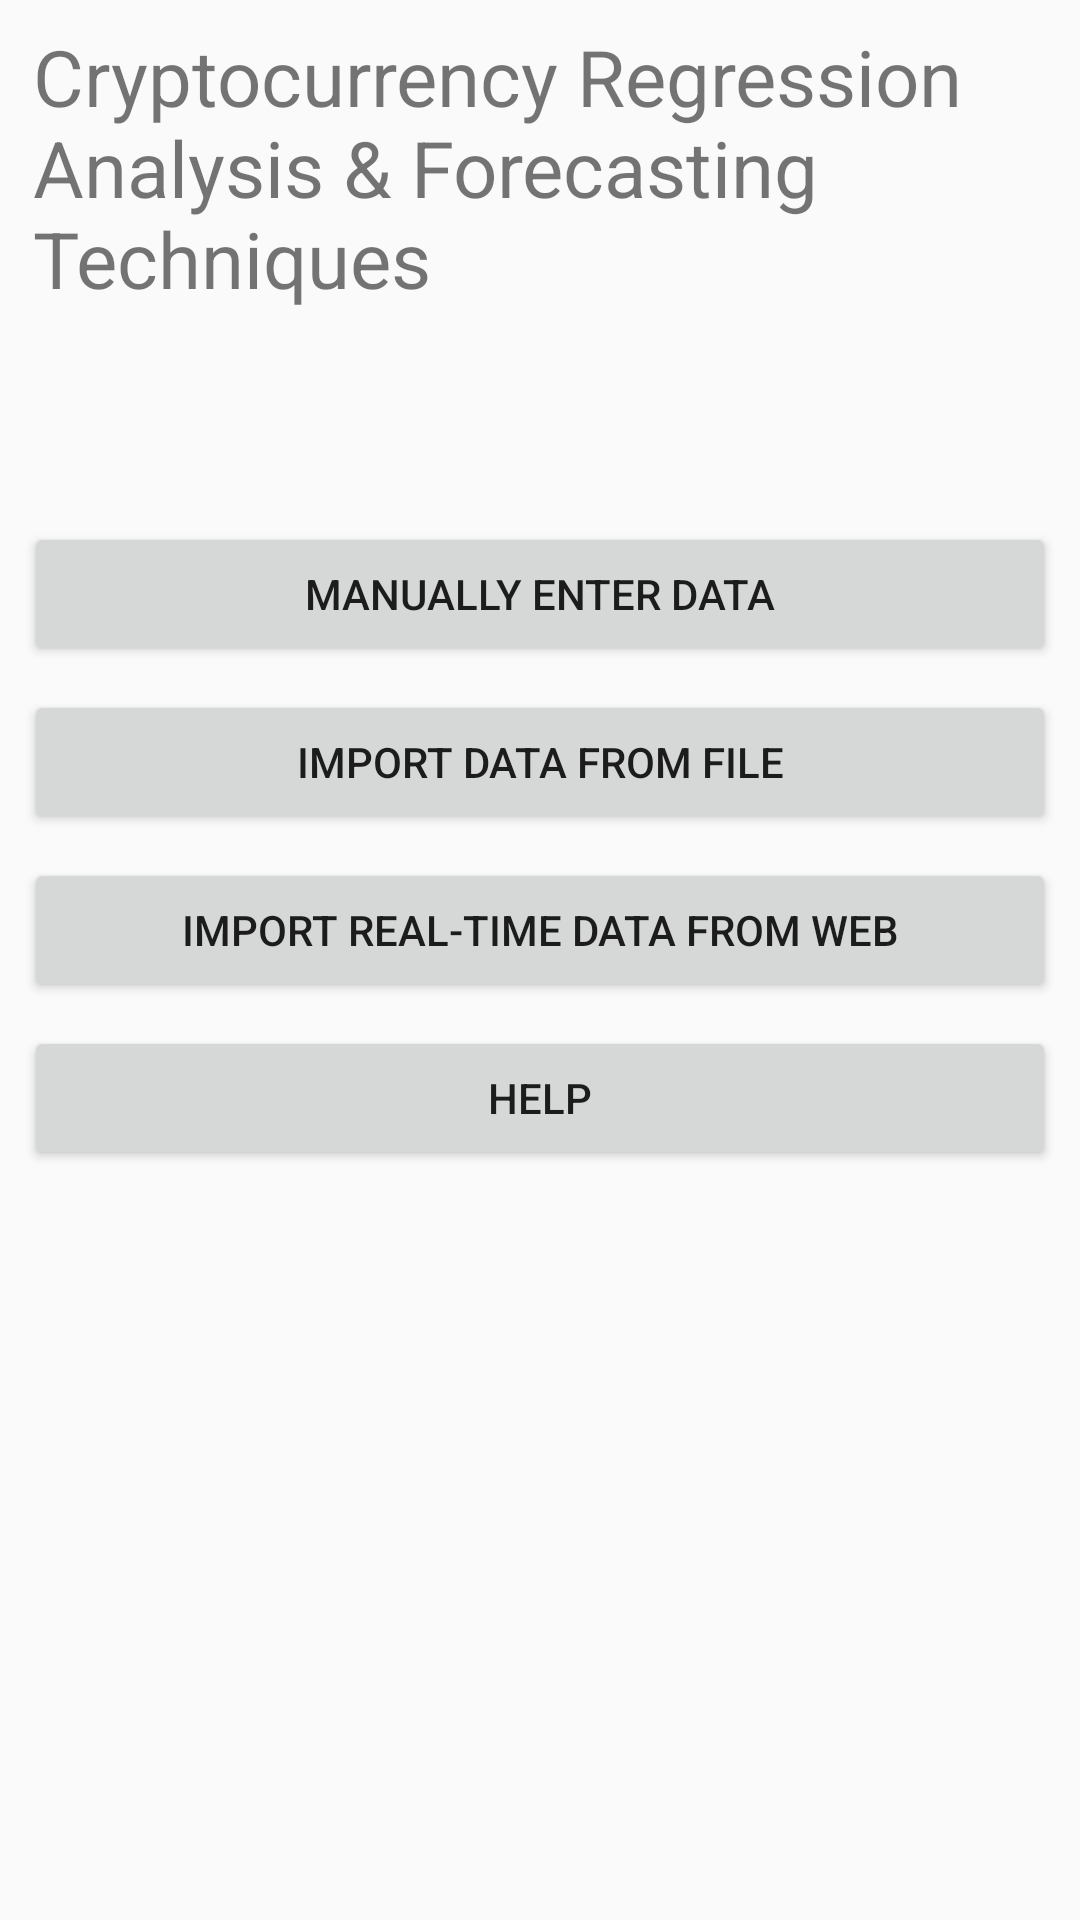

Write the Android layout XML for this screen, with the resource values it uses.
<!-- AndroidManifest.xml: application theme Theme.AppTheme.Light.NoActionBar -->
<!-- res/layout/activity_main.xml -->
<?xml version="1.0" encoding="utf-8"?>
<android.support.constraint.ConstraintLayout xmlns:android="http://schemas.android.com/apk/res/android"
    xmlns:app="http://schemas.android.com/apk/res-auto"
    xmlns:tools="http://schemas.android.com/tools"
    android:hardwareAccelerated="true"
    android:layout_width="match_parent"
    android:layout_height="match_parent"
    tools:context=".MainActivity">

    <TextView
        android:id="@+id/section_label"
        android:layout_width="338dp"
        android:layout_height="158dp"
        android:layout_marginEnd="8dp"
        android:layout_marginStart="8dp"
        android:layout_marginTop="8dp"
        android:text="@string/title"
        android:textSize="26sp"
        app:layout_constraintEnd_toEndOf="parent"
        app:layout_constraintStart_toStartOf="parent"
        app:layout_constraintTop_toTopOf="parent"
        tools:layout_constraintLeft_creator="1"
        tools:layout_constraintTop_creator="1" />

    <Button
        android:id="@+id/manualDataButton"
        android:layout_width="match_parent"
        android:layout_height="wrap_content"
        android:layout_marginEnd="8dp"
        android:layout_marginStart="8dp"
        android:layout_marginTop="8dp"
        android:onClick="manualDataEntry"
        android:text="@string/manual_data_entry"
        app:layout_constraintEnd_toEndOf="parent"
        app:layout_constraintStart_toStartOf="parent"
        app:layout_constraintTop_toBottomOf="@+id/section_label" />

    <Button
        android:id="@+id/importDataButton"
        android:layout_width="match_parent"
        android:layout_height="wrap_content"
        android:layout_marginEnd="8dp"
        android:layout_marginStart="8dp"
        android:layout_marginTop="8dp"
        android:onClick="importData"
        android:text="@string/import_data"
        app:layout_constraintEnd_toEndOf="parent"
        app:layout_constraintStart_toStartOf="parent"
        app:layout_constraintTop_toBottomOf="@+id/manualDataButton" />

    <Button
        android:id="@+id/helpButton"
        android:layout_width="match_parent"
        android:layout_height="wrap_content"
        android:layout_marginEnd="8dp"
        android:layout_marginStart="8dp"
        android:layout_marginTop="8dp"
        android:onClick="helpViewer"
        android:text="@string/help"
        app:layout_constraintEnd_toEndOf="parent"
        app:layout_constraintHorizontal_bias="0.505"
        app:layout_constraintStart_toStartOf="parent"
        app:layout_constraintTop_toBottomOf="@+id/realtimeDataButton" />

    <Button
        android:id="@+id/realtimeDataButton"
        android:layout_width="match_parent"
        android:layout_height="wrap_content"
        android:layout_marginEnd="8dp"
        android:layout_marginStart="8dp"
        android:layout_marginTop="8dp"
        android:elevation="0dp"
        android:onClick="realtimeData"
        android:text="@string/realtime_data"
        app:layout_constraintEnd_toEndOf="parent"
        app:layout_constraintHorizontal_bias="0.505"
        app:layout_constraintStart_toStartOf="parent"
        app:layout_constraintTop_toBottomOf="@+id/importDataButton" />

</android.support.constraint.ConstraintLayout>
<!-- resources referenced by this layout -->
<resources>
  <string name="help">Help</string>
  <string name="import_data">Import Data From File</string>
  <string name="manual_data_entry">Manually Enter Data</string>
  <string name="realtime_data">Import Real-Time Data from Web</string>
  <string name="title">Cryptocurrency Regression Analysis &amp; Forecasting Techniques</string>
  <style name="Theme.AppTheme.Light.NoActionBar" parent="Theme.AppCompat.Light.NoActionBar" />
</resources>
